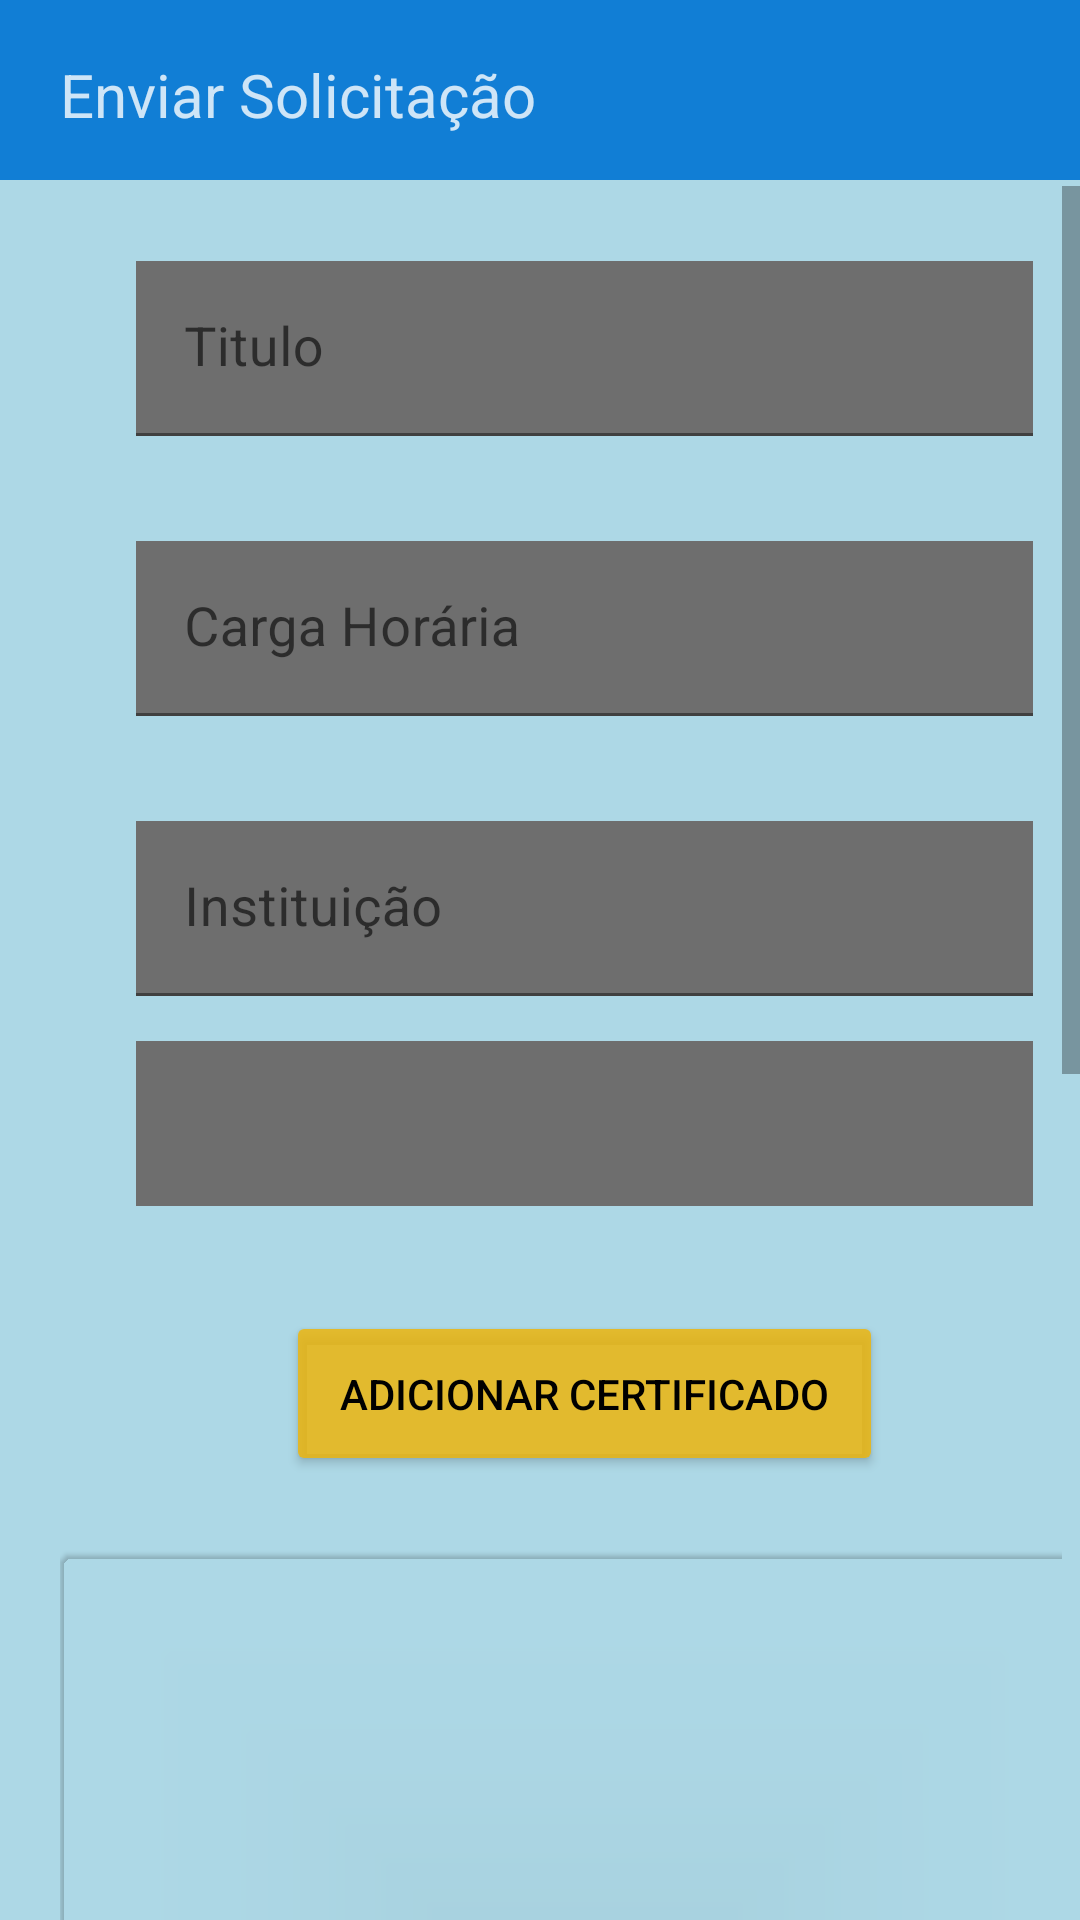

Reconstruct the res/layout file that produces this screen, plus the resources it refers to.
<!-- AndroidManifest.xml: application theme Theme.VProjeto -->
<!-- res/layout/fragment_suas_horas.xml -->
<?xml version="1.0" encoding="utf-8"?>
<RelativeLayout xmlns:android="http://schemas.android.com/apk/res/android"
    android:layout_width="match_parent"
    xmlns:app="http://schemas.android.com/apk/res-auto"
    xmlns:tools="http://schemas.android.com/tools"
    android:layout_height="match_parent"
    android:background="@color/backgroud">

    
    <com.google.android.material.textview.MaterialTextView
        android:layout_width="match_parent"
        android:layout_height="60dp"
        android:layout_gravity="center"
        android:layout_marginBottom="10dp"
        android:background="@color/color_title"
        android:gravity="bottom"
        android:paddingLeft="20dp"
        android:paddingBottom="15dp"
        android:text="Enviar Solicitação"
        android:textColor="#CBFFFFFF"
        android:textSize="20dp" />
    <ScrollView
        android:layout_width="411dp"
        android:layout_marginTop="62dp"
        android:layout_height="wrap_content"
        android:contentDescription="@string/app_name"
        android:scrollbarSize="6dp"
        android:scrollbarStyle="insideInset"
        android:visibility="visible"
        app:layout_constraintBottom_toBottomOf="parent"
        app:layout_constraintEnd_toEndOf="parent"
        app:layout_constraintHorizontal_bias="0.0"
        app:layout_constraintStart_toStartOf="parent"
        app:layout_constraintTop_toTopOf="parent"
        app:layout_constraintVertical_bias="0.0"
        tools:visibility="visible">

        <LinearLayout
            android:layout_width="350sp"
            android:layout_height="300sp"
            android:layout_marginLeft="20dp"
            android:layout_marginRight="20dp"
            android:layout_marginBottom="20dp"
            android:layout_marginTop="5dp"
            android:gravity="center"
            android:orientation="vertical">
            <com.google.android.material.textfield.TextInputLayout
                android:layout_width="match_parent"
                android:layout_height="wrap_content"
                android:hint="Titulo"
                app:hintTextColor="@color/black">

                <com.google.android.material.textfield.TextInputEditText
                    android:id="@+id/txtTitulo"
                    android:layout_width="299dp"
                    android:layout_height="wrap_content"
                    android:layout_gravity="center"
                    android:layout_marginTop="20dp"
                    android:layout_marginBottom="15dp"
                    android:background="#6E6E6E"
                    android:textColor="#CBFFFFFF"
                    android:textSize="18sp" />

            </com.google.android.material.textfield.TextInputLayout>

            
            <com.google.android.material.textfield.TextInputLayout
                android:layout_width="match_parent"
                android:layout_height="wrap_content"
                android:hint="Carga Horária"
                app:hintTextColor="@color/black">

                <com.google.android.material.textfield.TextInputEditText
                    android:id="@+id/txtCarga"
                    android:layout_width="299dp"
                    android:layout_height="wrap_content"
                    android:inputType="number"
                    android:layout_gravity="center"
                    android:layout_marginTop="20dp"
                    android:layout_marginBottom="15dp"
                    android:background="#6E6E6E"
                    android:textColor="#CBFFFFFF"
                    android:textSize="18sp" />

            </com.google.android.material.textfield.TextInputLayout>

            <com.google.android.material.textfield.TextInputLayout
                android:layout_width="match_parent"
                android:layout_height="wrap_content"
                android:hint="Instituição"
                app:hintTextColor="@color/black">

                <com.google.android.material.textfield.TextInputEditText
                    android:id="@+id/txtInstituicao"
                    android:layout_width="299dp"
                    android:layout_height="wrap_content"
                    android:layout_gravity="center"
                    android:layout_marginTop="20dp"
                    android:layout_marginBottom="15dp"
                    android:background="#6E6E6E"
                    android:textColor="#CBFFFFFF"
                    android:textSize="18sp" />

            </com.google.android.material.textfield.TextInputLayout>
           
            <com.google.android.material.textfield.TextInputLayout
                android:layout_width="match_parent"
                android:layout_height="wrap_content"
                android:hint="Instituição"
                app:hintTextColor="@color/black">

                <Spinner
                    android:id="@+id/spnCategorias"
                    android:layout_width="299dp"
                    android:layout_height="55dp"
                    android:layout_gravity="center"
                    android:layout_marginBottom="15dp"
                    android:background="#6E6E6E"
                    android:contentDescription="Spinner das categorias" />
            </com.google.android.material.textfield.TextInputLayout>

            <Button
                android:id="@+id/btnImagem"
                android:layout_width="199dp"
                android:layout_height="55dp"
                android:layout_marginTop="20dp"
                android:layout_marginBottom="25dp"
                android:backgroundTint="#D5EDB50A"
                android:text="Adicionar certificado"
                android:textColor="@color/black" />

            <com.google.android.material.card.MaterialCardView
                android:id="@+id/card"
                android:layout_width="wrap_content"
                android:layout_height="wrap_content"
                android:layout_margin="0dp"

                android:layout_marginEnd="0dp"
                android:layout_marginRight="5dp"
                android:backgroundTint="@android:color/transparent"
                app:rippleColor="#FFFFFF"
                app:strokeColor="@color/black"
                app:strokeWidth="0dp"
                tools:ignore="DuplicateIds">

                <ImageView
                    android:id="@+id/imgfoto"
                    android:layout_width="350dp"
                    android:layout_height="315dp"
                    android:layout_margin="10dp"
                    android:maxWidth="300sp"
                    android:maxHeight="300sp"
                    android:minWidth="200sp"
                    android:minHeight="200sp"
                    tools:srcCompat="@tools:sample/avatars" />
            </com.google.android.material.card.MaterialCardView>

            <com.google.android.material.textfield.TextInputLayout
                android:layout_width="match_parent"
                android:layout_height="wrap_content"
                android:layout_marginTop="25dp"
                android:hint="Descrição"
                app:hintTextColor="@color/black">

                <com.google.android.material.textfield.TextInputEditText
                    android:id="@+id/txtDescricao"
                    android:layout_width="324dp"
                    android:layout_height="118dp"
                    android:layout_gravity="center"
                    android:layout_marginTop="20dp"
                    android:background="#6E6E6E"
                    android:textColor="#CBFFFFFF"
                    android:textSize="18sp" />

            </com.google.android.material.textfield.TextInputLayout>


           
            <Button
                android:id="@+id/btnEnviar"
                android:layout_width="119dp"
                android:layout_height="48dp"
                android:layout_marginTop="25dp"
                android:layout_marginBottom="30sp"
                android:backgroundTint="#D37EBC37"
                android:text="Enviar"
                android:textColor="@color/black" />

            <Button
                android:layout_width="match_parent"
                android:layout_height="wrap_content"
                android:layout_marginTop="25dp"
                android:text="Button"
                android:visibility="invisible" />

        </LinearLayout>
    </ScrollView>



</RelativeLayout>
<!-- resources referenced by this layout -->
<resources>
  <color name="backgroud">#ADD8E6</color>
  <color name="black">#FF000000</color>
  <color name="color_title">#117ED5</color>
  <color name="white">#FFFFFFFF</color>
  <string name="app_name">Projeto Horas Complementares</string>
  <style name="Theme.VProjeto" parent="Theme.MaterialComponents.DayNight.DarkActionBar">
          
          <item name="colorPrimary">@color/purple_500</item>
          <item name="colorPrimaryVariant">@color/purple_700</item>
          <item name="colorOnPrimary">@color/white</item>
          
          <item name="colorSecondary">@color/teal_200</item>
          <item name="colorSecondaryVariant">@color/teal_700</item>
          <item name="colorOnSecondary">@color/black</item>
          
          <item name="android:statusBarColor" tools:targetApi="l">?attr/colorPrimaryVariant</item>
          
      </style>
  <color name="purple_500">#FF6200EE</color>
  <color name="purple_700">#FF3700B3</color>
  <color name="teal_200">#A303DAC5</color>
  <color name="teal_700">#FF018786</color>
</resources>
